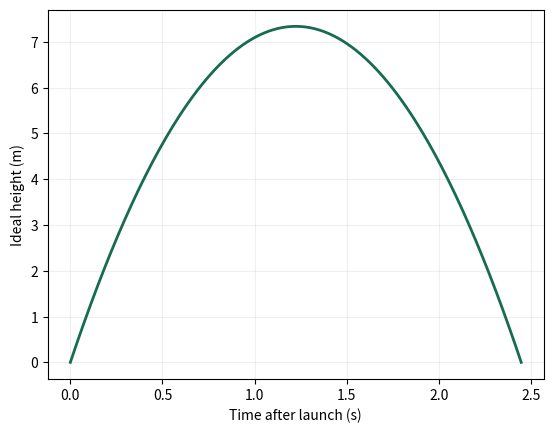

Write Python code to recreate this figure.
# Copyright © 2026 Christopher Snow
# Integrated model with invented launch inputs. Authored teaching example.
import sympy as sp

import numpy as np
import matplotlib.pyplot as plt
t = sp.symbols("t",real=True)
v0,g = sp.symbols("v0 g",positive=True)
height = v0*t-g*t**2/2
roots = sp.solve(height,t)
return_time = 2*v0/g
apex_time = sp.solve(sp.diff(height,t),t)[0]
parameters = {v0:12,g:sp.Rational(981,100)}  # INVENTED inputs, SI units
end = float(return_time.subs(parameters))
results = {"Height, metres": height, "Ground roots": roots,
           "Return time, seconds": return_time, "Apex time, seconds": apex_time,
           "Apex height, metres": sp.simplify(height.subs(t,apex_time)),
           "Acceleration residual": sp.diff(height,t,2)+g,
           "Initial height": height.subs(t,0), "Initial velocity": sp.diff(height,t).subs(t,0)}
numeric = sp.lambdify(t,height.subs(parameters),"numpy")
grid = np.linspace(0,end,200)
plt.plot(grid,numeric(grid),color="#176b52",linewidth=2)
plt.xlabel("Time after launch (s)"); plt.ylabel("Ideal height (m)")
plt.grid(alpha=.2)


for label, value in results.items():
    print(f"{label}: {value}")
